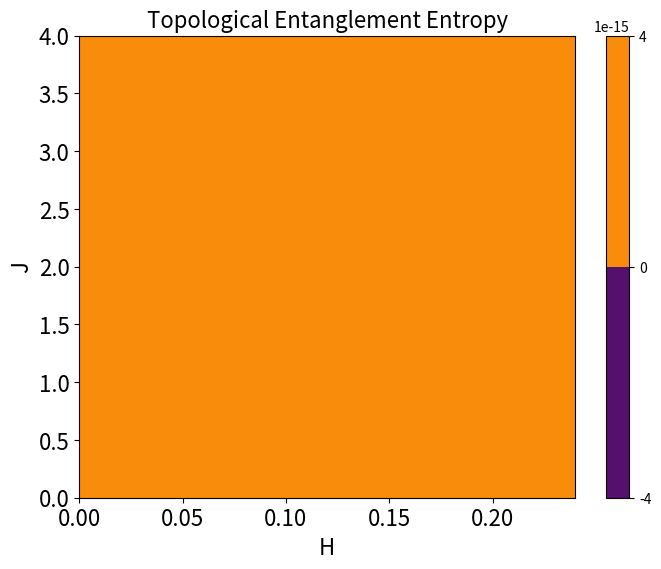
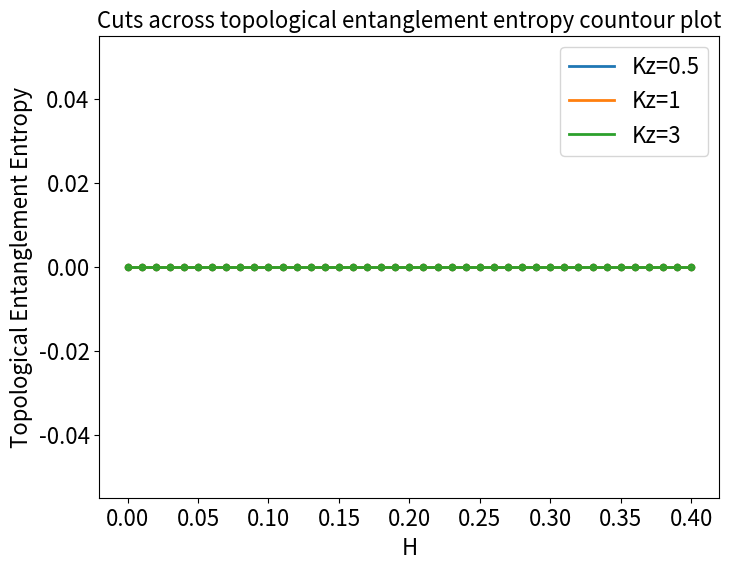

Python code for these plots, in order:
import os
import numpy as np
import matplotlib.pyplot as plt

# Define the first filename function. Extracts data from C++ output CSV files.
def filename(j, h):
    base_path = r"C:\Users\Noah Donald\Documents\Junior Year\Research\Summer Research\Data\site_num_24"
    return os.path.join(base_path, f"J_{j}", f"H_{h}", "TopoEE.dat")

# Define the second filename function. Extracts data from larger C++ output CSV files.
def filename2(j, h):
    base_path = r"C:\Users\Noah Donald\Documents\Junior Year\Research\Summer Research\Data\Total_Kitaev"
    return os.path.join(base_path, f"J_{j}", f"H_{h}", "TopoEE.dat")

# Define the topological entanglement entropy function
def Mag(J, H):
    file_path = filename(J, H)
    try:
        # Read the file
        with open(file_path, 'r') as f:
            lines = f.readlines()
        # Extract the first number from the third line
        mag = float(lines[2].strip().split()[0])
        return [H, J, mag]
    except Exception as e:
        print(f"Error reading file {file_path}: {e}")
        return [H, J, 0]  # Return 0 for mag if file reading fails

# Define the Mag2 function
def Mag2(J, H):
    file_path = filename2(J, H)  # Note: Using filename2 for Mag2
    try:
        # Read the file (assuming text file with at least 3 lines)
        with open(file_path, 'r') as f:
            lines = f.readlines()
        # Extract the first number from the third line
        mag = float(lines[2].strip().split()[0])
        return [H, mag]
    except Exception as e:
        print(f"Error reading file {file_path}: {e}")
        return [H, 0]  # Return 0 for mag if file reading fails

# Generate List2 for contour plot
H_range = np.arange(0, 0.25, 0.01)  # 0 to 0.24 inclusive with step 0.01
J_range = np.arange(0, 4.01, 0.01)  # 0 to 4 inclusive with step 0.01
List = [[Mag(J, H) for J in J_range] for H in H_range]

# Convert List2 to arrays for plotting
H_vals, J_vals, mag_vals = [], [], []
for row in List:
    for entry in row:
        H_vals.append(entry[0])
        J_vals.append(entry[1])
        mag_vals.append(entry[2])

# Create topological entanglement entropy contour plot
plt.figure(figsize=(8, 6))
contour = plt.tricontourf(H_vals, J_vals, mag_vals, levels=50, cmap='inferno')
plt.colorbar(contour)
plt.tick_params(labelsize=16)
plt.xlabel('H', fontsize=16)
plt.ylabel('J', fontsize=16)
plt.title('Topological Entanglement Entropy', fontsize=16)
plt.show()

# Generate Lists for line plots that cut across the countour plot with different K_z values
H_range_line = np.arange(0, 0.41, 0.01)  # 0 to 0.4 inclusive with step 0.01
List11 = [Mag2(0.5, H) for H in H_range_line]
List21 = [Mag2(1, H) for H in H_range_line]
List31 = [Mag2(3, H) for H in H_range_line]

# Extract H and topological entanglement entropy values for plotting
H11, mag11 = [x[0] for x in List11], [x[1] for x in List11]
H21, mag21 = [x[0] for x in List21], [x[1] for x in List21]
H31, mag31 = [x[0] for x in List31], [x[1] for x in List31]

# Create line plot with markers
plt.figure(figsize=(8, 6))
plt.plot(H11, mag11, label='Kz=0.5', linewidth=2)
plt.plot(H21, mag21, label='Kz=1', linewidth=2)
plt.plot(H31, mag31, label='Kz=3', linewidth=2)
plt.scatter(H11, mag11, s=20)
plt.scatter(H21, mag21, s=20)
plt.scatter(H31, mag31, s=20)
plt.legend(fontsize=16)
plt.tick_params(labelsize=16)
plt.xlabel('H', fontsize=16)
plt.ylabel('Topological Entanglement Entropy', fontsize=16)
plt.title('Cuts across topological entanglement entropy countour plot', fontsize=16)
plt.show()
